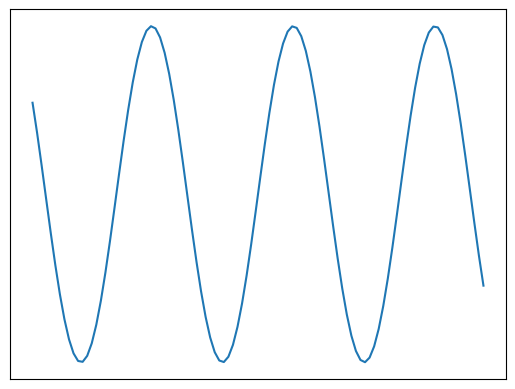

Recreate this plot in Python.
import matplotlib.pyplot as plt
import numpy as np
fig, ax = plt.subplots()

x = np.linspace(-10, 10, 100)
y = np.sin(x)

ax.plot(x, y)

ax.tick_params(bottom=False, left=False, labelbottom=False, labelleft=False)

plt.show()